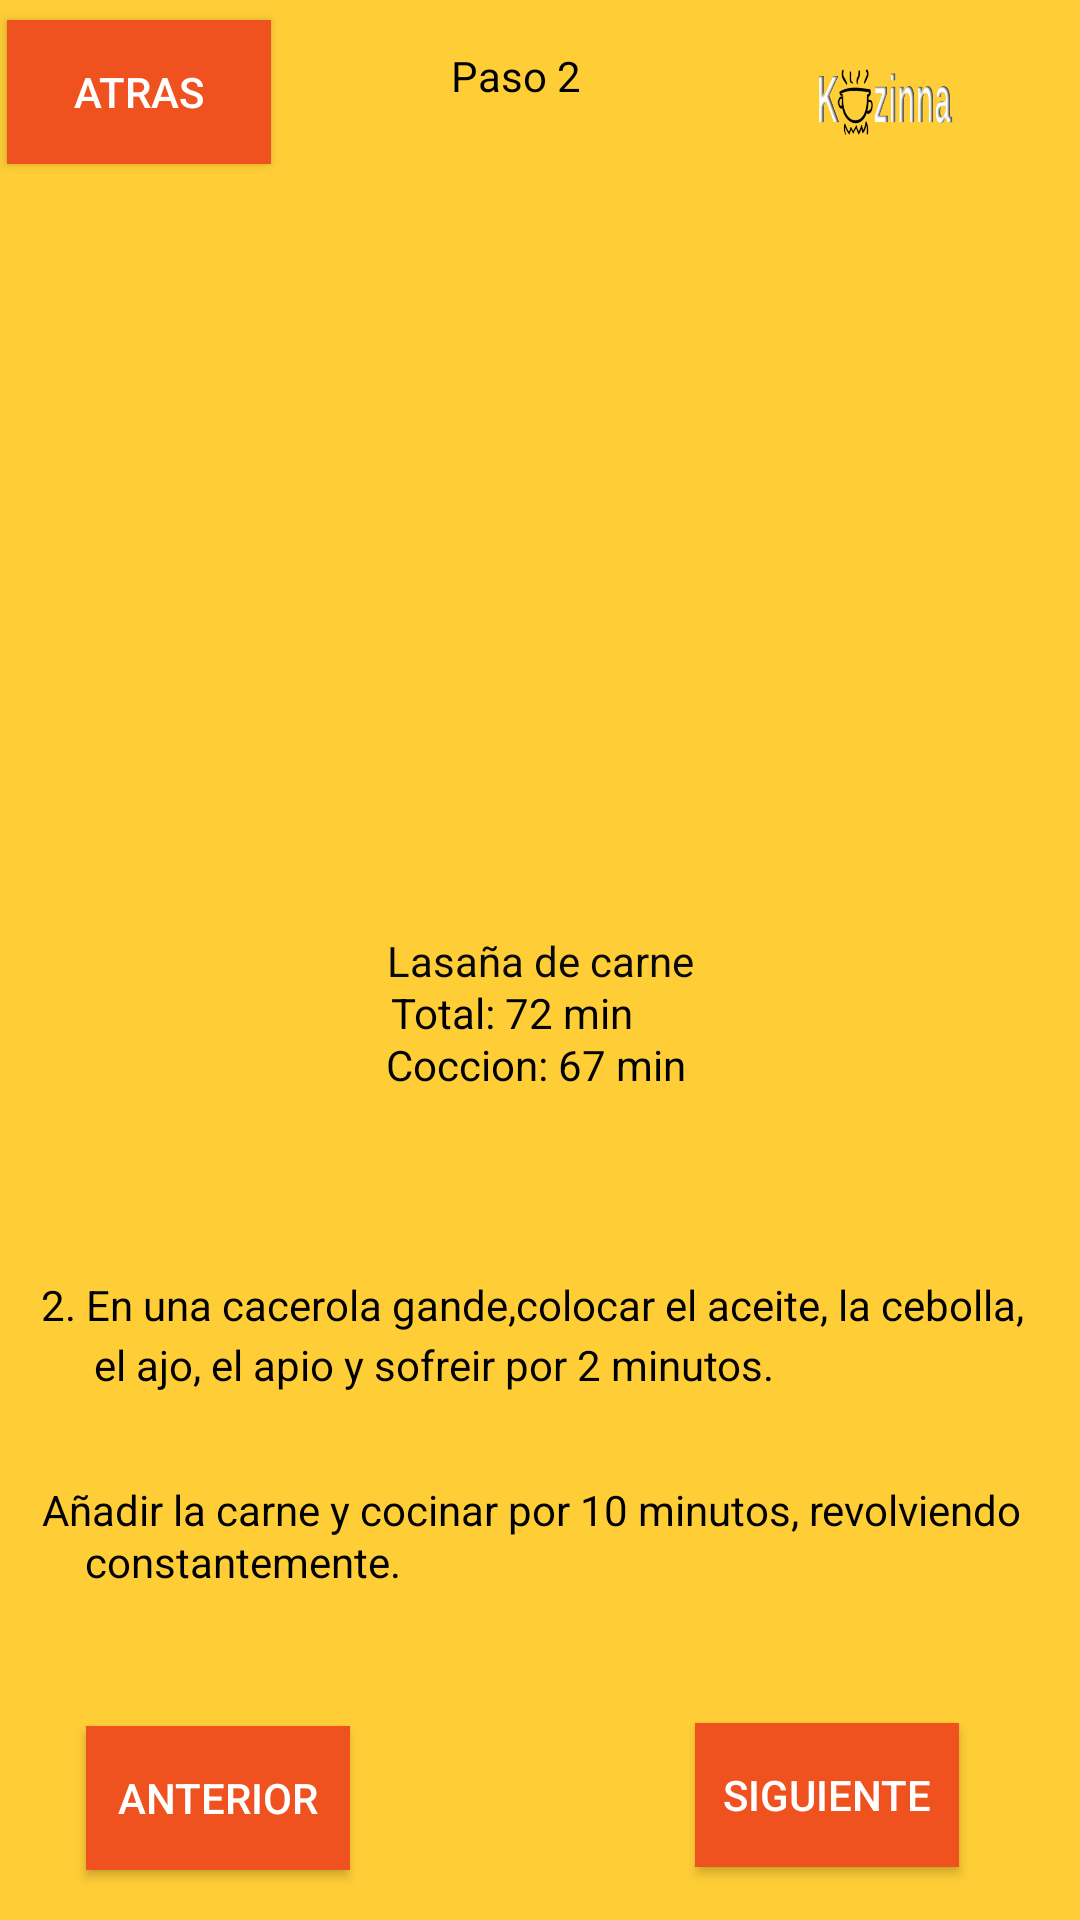

Reconstruct the res/layout file that produces this screen, plus the resources it refers to.
<!-- AndroidManifest.xml: application theme Theme.Design.NoActionBar -->
<!-- res/layout/pasoapaso.xml -->
<?xml version="1.0" encoding="utf-8"?>
<androidx.constraintlayout.widget.ConstraintLayout xmlns:android="http://schemas.android.com/apk/res/android"
    xmlns:app="http://schemas.android.com/apk/res-auto"
    xmlns:tools="http://schemas.android.com/tools"
    android:layout_width="match_parent"
    android:layout_height="match_parent"
    android:background="#FFCD36">

    <TextView
        android:id="@+id/textView6"
        android:layout_width="wrap_content"
        android:layout_height="wrap_content"
        android:text="Lasaña de carne"
        android:textColor="#090909"
        app:layout_constraintBottom_toBottomOf="parent"
        app:layout_constraintEnd_toEndOf="parent"
        app:layout_constraintStart_toStartOf="parent"
        app:layout_constraintTop_toTopOf="parent" />

    <TextView
        android:id="@+id/textView7"
        android:layout_width="wrap_content"
        android:layout_height="wrap_content"
        android:text="Total: 72 min"
        android:textColor="#000000"
        app:layout_constraintBottom_toBottomOf="parent"
        app:layout_constraintEnd_toEndOf="parent"
        app:layout_constraintHorizontal_bias="0.466"
        app:layout_constraintStart_toStartOf="parent"
        app:layout_constraintTop_toTopOf="parent"
        app:layout_constraintVertical_bias="0.528" />

    <TextView
        android:id="@+id/textView8"
        android:layout_width="wrap_content"
        android:layout_height="wrap_content"
        android:text="Coccion: 67 min"
        android:textColor="#000000"
        app:layout_constraintBottom_toBottomOf="parent"
        app:layout_constraintEnd_toEndOf="parent"
        app:layout_constraintHorizontal_bias="0.495"
        app:layout_constraintStart_toStartOf="parent"
        app:layout_constraintTop_toTopOf="parent"
        app:layout_constraintVertical_bias="0.556" />

    <TextView
        android:id="@+id/textView9"
        android:layout_width="wrap_content"
        android:layout_height="wrap_content"
        android:text="2. En una cacerola gande,colocar el aceite, la cebolla,"
        android:textColor="#000000"
        app:layout_constraintBottom_toBottomOf="parent"
        app:layout_constraintEnd_toEndOf="parent"
        app:layout_constraintHorizontal_bias="0.419"
        app:layout_constraintStart_toStartOf="parent"
        app:layout_constraintTop_toTopOf="parent"
        app:layout_constraintVertical_bias="0.685" />

    <TextView
        android:id="@+id/textView10"
        android:layout_width="wrap_content"
        android:layout_height="wrap_content"
        android:text="  el ajo, el apio y sofreir por 2 minutos."
        android:textColor="#000000"
        app:layout_constraintBottom_toBottomOf="parent"
        app:layout_constraintEnd_toEndOf="parent"
        app:layout_constraintHorizontal_bias="0.195"
        app:layout_constraintStart_toStartOf="parent"
        app:layout_constraintTop_toTopOf="parent"
        app:layout_constraintVertical_bias="0.717" />

    <TextView
        android:id="@+id/textView11"
        android:layout_width="wrap_content"
        android:layout_height="wrap_content"
        android:text="Añadir la carne y cocinar por 10 minutos, revolviendo"
        android:textColor="#000000"
        app:layout_constraintBottom_toBottomOf="parent"
        app:layout_constraintEnd_toEndOf="parent"
        app:layout_constraintHorizontal_bias="0.419"
        app:layout_constraintStart_toStartOf="parent"
        app:layout_constraintTop_toTopOf="parent"
        app:layout_constraintVertical_bias="0.795" />

    <TextView
        android:id="@+id/textView12"
        android:layout_width="wrap_content"
        android:layout_height="wrap_content"
        android:text="constantemente."
        android:textColor="#000000"
        app:layout_constraintBottom_toBottomOf="parent"
        app:layout_constraintEnd_toEndOf="parent"
        app:layout_constraintHorizontal_bias="0.111"
        app:layout_constraintStart_toStartOf="parent"
        app:layout_constraintTop_toTopOf="parent"
        app:layout_constraintVertical_bias="0.823" />

    <ImageView
        android:id="@+id/imageView5"
        android:layout_width="271dp"
        android:layout_height="256dp"
        app:layout_constraintBottom_toBottomOf="parent"
        app:layout_constraintEnd_toEndOf="parent"
        app:layout_constraintStart_toStartOf="parent"
        app:layout_constraintTop_toTopOf="parent"
        app:layout_constraintVertical_bias="0.138"
        app:srcCompat="@drawable/lasagna_original__imagen" />

    <Button
        android:id="@+id/button"
        android:layout_width="wrap_content"
        android:layout_height="wrap_content"
        android:text="Anterior"
        android:background="@color/background_paso_a_paso"
        app:layout_constraintBottom_toBottomOf="parent"
        app:layout_constraintEnd_toEndOf="parent"
        app:layout_constraintHorizontal_bias="0.106"
        app:layout_constraintStart_toStartOf="parent"
        app:layout_constraintTop_toTopOf="parent"
        app:layout_constraintVertical_bias="0.972" />

    <Button
        android:id="@+id/button2"
        android:layout_width="wrap_content"
        android:layout_height="wrap_content"
        android:text="Siguiente"
        android:background="@color/background_paso_a_paso"
        app:layout_constraintBottom_toBottomOf="parent"
        app:layout_constraintEnd_toEndOf="parent"
        app:layout_constraintHorizontal_bias="0.852"
        app:layout_constraintStart_toStartOf="parent"
        app:layout_constraintTop_toTopOf="parent"
        app:layout_constraintVertical_bias="0.97" />

    <Button
        android:id="@+id/button3"
        android:layout_width="wrap_content"
        android:layout_height="wrap_content"
        android:text="Atras"
        android:background="@color/background_paso_a_paso"
        app:layout_constraintBottom_toBottomOf="parent"
        app:layout_constraintEnd_toEndOf="parent"
        app:layout_constraintHorizontal_bias="0.009"
        app:layout_constraintStart_toStartOf="parent"
        app:layout_constraintTop_toTopOf="parent"
        app:layout_constraintVertical_bias="0.011" />

    <TextView
        android:id="@+id/textView13"
        android:layout_width="wrap_content"
        android:layout_height="wrap_content"
        android:text="Paso 2"
        android:textColor="#000000"
        app:layout_constraintBottom_toBottomOf="parent"
        app:layout_constraintEnd_toEndOf="parent"
        app:layout_constraintHorizontal_bias="0.475"
        app:layout_constraintStart_toStartOf="parent"
        app:layout_constraintTop_toTopOf="parent"
        app:layout_constraintVertical_bias="0.025" />

    <ImageView
        android:id="@+id/imageView6"
        android:layout_width="68dp"
        android:layout_height="53dp"
        app:layout_constraintBottom_toBottomOf="parent"
        app:layout_constraintEnd_toEndOf="parent"
        app:layout_constraintHorizontal_bias="0.895"
        app:layout_constraintStart_toStartOf="parent"
        app:layout_constraintTop_toTopOf="parent"
        app:layout_constraintVertical_bias="0.011"
        app:srcCompat="@drawable/logo" />
</androidx.constraintlayout.widget.ConstraintLayout>
<!-- resources referenced by this layout -->
<resources>
  <color name="background_paso_a_paso">#EF521F</color>
  <!-- drawable logo: png bitmap (drawable, 28132 bytes) -->
</resources>
